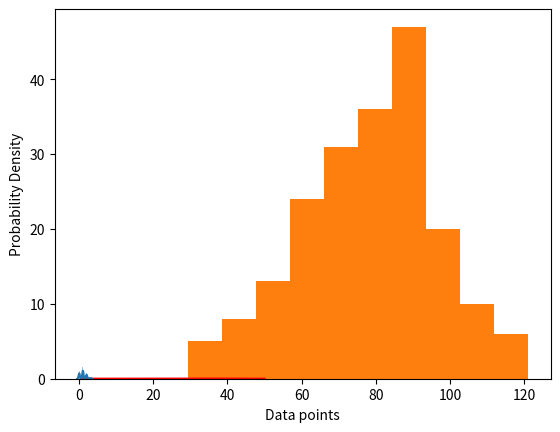

Write Python code to recreate this figure.
# Importing required libraries
'''
A probability distribution is a statistical function that describes the likelihood of obtaining the possible values that 
a random variable can take. By this, we mean the range of values that a parameter can take when we randomly pick up values 
from it.

A Normal Distribution is also known as a Gaussian distribution or famously Bell Curve. 
People use both words interchangeably, but it means the same thing. It is a continuous probability distribution.

The probability density function (pdf) for Normal Distribution:

'''

import numpy as np
import matplotlib.pyplot as plt
import seaborn as sb
from scipy.stats import binom
from numpy import random

###UniModal Density Function
 
# Creating a series of data of in range of 1-50.
x = np.linspace(1,50,200)

#print(x)
 
#Creating a Function.
def normal_dist(x , mean , sd):
    #prob_density = (np.pi*sd) * np.exp(-0.5*((x-mean)/sd)**2)
    prob_density = (1/((2*np.pi)**0.5 *sd)) * np.exp(-0.5*((x-mean)/sd)**2)
    return prob_density
 
#Calculate mean and Standard deviation.
mean = np.mean(x)
sd = np.std(x)
 
#Apply function to the data.
pdf = normal_dist(x,mean,sd)
 
#Plotting the Results
plt.plot(x,pdf , color = 'red')
plt.xlabel('Data points')
plt.ylabel('Probability Density')
plt.show()

###Multimodal Density Function
#here we are using multinomial function to generate distributions of size 1000 with 3 outcomes each having probability 1/3
sb.distplot(random.multinomial(size=1000,n=3,pvals=[1/3,1/3,1/3]), hist=True, label='normal')
#plotting the graph
plt.show()

###To generate a random sample with a sample size of 200, which follows a normal distribution 
###with a mean of 100 and a standard deviation of 20
SampleSize = 200
mean = 100
sd = 20
RandomSample = np.random.normal(mean, sd, SampleSize)
print("Random Sample: {}".format(RandomSample))

#The distribution of diastolic blood pressure for men is normally distributed with a mean of about 80 and 
#a standard deviation of 20.
SampleSize = 200
mean = 80
sd = 20
RandomSample = np.random.normal(mean, sd, SampleSize)
print("Random Sample: {}".format(RandomSample))
plt.hist(RandomSample)
plt.show()



'''
###Multimodal Density Function
import numpy as np
import matplotlib.pyplot as plt
from scipy.stats import binom
 
# Creating a series of data of in range of 1-50.
x = np.linspace(1,50,50)
x1 = np.linspace(20,80,60)
x2 = np.linspace(10,100,90)

X = np.concatenate([x, x1, x2])

print(x)
print(x1)
print(x2)
print(X)
 
#Creating a Function.
def normal_dist(X , mean , sd):
    prob_density = (np.pi*sd) * np.exp(-0.5*((X-mean)/sd)**2)
    #prob_density = (1/((2*np.pi)**0.5 *sd)) * np.exp(-0.5*((x-mean)/sd)**2)
    return prob_density
 
#Calculate mean and Standard deviation.
mean = np.mean(X)
sd = np.std(X)
 
#Apply function to the data.
pdf = normal_dist(X,mean,sd)
 
#Plotting the Results
plt.plot(X, pdf , color = 'red')
plt.xlabel('Data points')
plt.ylabel('Probability Density')
plt.show()


N=400
mu, sigma = 100, 5
mu2, sigma2 = 10, 40
X1 = np.random.normal(mu, sigma, N)
X2 = np.random.normal(mu2, sigma2, N)
X = np.concatenate([X1, X2])
count, bins, ignored = plt.hist(X)
plt.plot(bins,X)
plt.show()

'''

'''
import matplotlib.pyplot as plt
from scipy.stats import binom
# setting the values
# of n and p
n = 100
p = 0.6
# defining list of r values
r_values = list(range(n + 1))
# list of pmf values
dist = [binom.pmf(r, n, p) for r in r_values ]
# plotting the graph
plt.bar(r_values, dist)
plt.plot(r_values, dist)
plt.show()
'''


'''
###
 
# Creating a series of data of in range of 1-50.
#x = np.linspace(1,50,200)

# Creating a series of data of in range of 100.
mean, sd = 100, 20
x = np.random.normal(mean, sd, 200)

print(x)
 
#Creating a Function.
def normal_dist(bins , mean , sd):
    #prob_density = (np.pi*sd) * np.exp(-0.5*((x-mean)/sd)**2)
    prob_density = 1/(sd * np.sqrt(2 * np.pi)) * np.exp( - (bins - mean)**2 / (2 * sd**2) )
    return prob_density
 
#Calculate mean and Standard deviation.
#mean = np.mean(x)
#sd = np.std(x)
 
#Apply function to the data.
#pdf = normal_dist(x,mean,sd)
#pdf = normal_dist(x,mean,50)
 
#Plotting the Results
#plt.plot(x,pdf , color = 'red')
#plt.xlabel('Data points')
#plt.ylabel('Probability Density')
#plt.show()

#Plotting the Results
count, bins, ignored = plt.hist(x, 30, density=True)
#print(bins)
#plt.plot(bins, normal_dist(bin , mean , sd), linewidth=2, color='r')
plt.plot(bins, 1/(sd * np.sqrt(2 * np.pi)) * np.exp( - (bins - mean)**2 / (2 * sd**2) ) ,linewidth=2, color='r')
plt.show()
'''